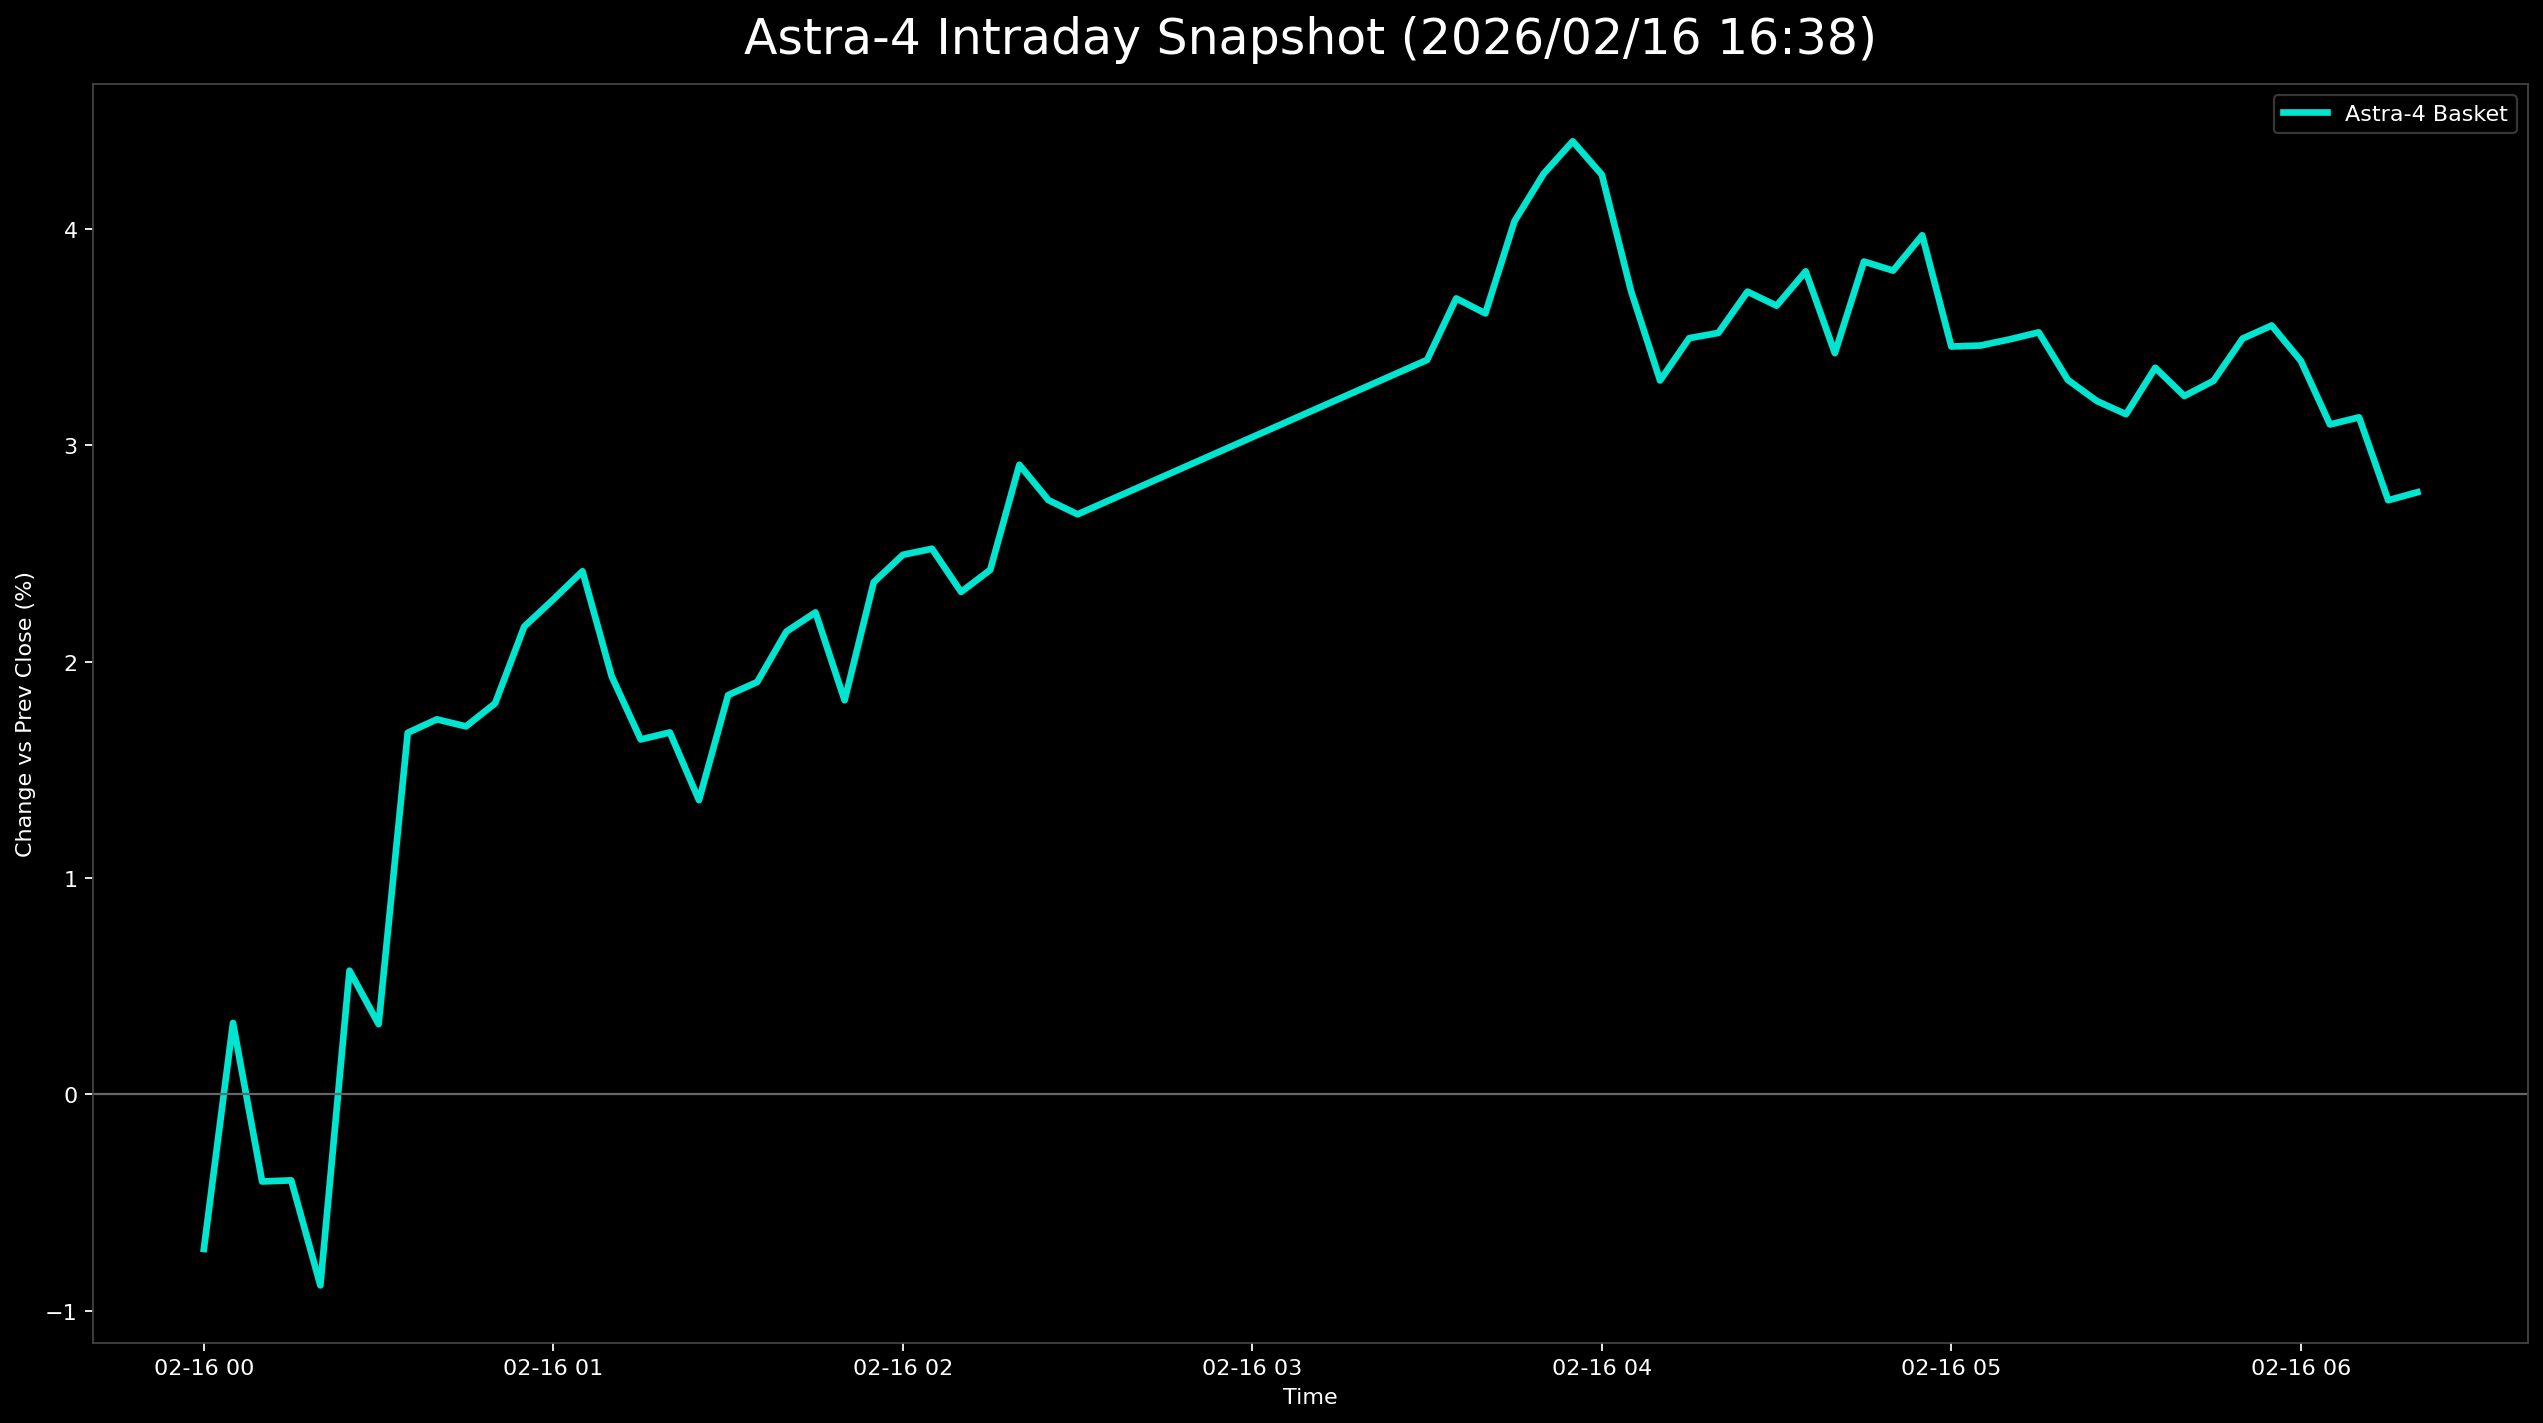

The file beside this chart, header and first rows:
日時, 9348.T, 402A.T, 186A.T, Astra4_mean
2026-02-16 00:00:00+00:00, -0.0146, 0.001961, -0.008772, -0.007137
2026-02-16 00:05:00+00:00, -0.001825, 0.007843, 0.003899, 0.003306
2026-02-16 00:10:00+00:00, -0.009124, -0.001961, -0.0009747, -0.00402
2026-02-16 00:15:00+00:00, -0.01095, 0.003922, -0.004873, -0.003967
2026-02-16 00:20:00+00:00, -0.01277, -0.005882, -0.007797, -0.008818
2026-02-16 00:25:00+00:00, -0.007299, 0.01569, 0.008772, 0.00572
2026-02-16 00:30:00+00:00, -0.01277, 0.01765, 0.004873, 0.003249
2026-02-16 00:35:00+00:00, -0.00365, 0.02941, 0.02437, 0.01671
2026-02-16 00:40:00+00:00, -0.001825, 0.03529, 0.01852, 0.01733
2026-02-16 00:45:00+00:00, -0.001825, 0.03529, 0.01754, 0.017
2026-02-16 00:50:00+00:00, -0.005474, 0.03922, 0.02047, 0.01807
2026-02-16 00:55:00+00:00, -0.00365, 0.0451, 0.02339, 0.02161
2026-02-16 01:00:00+00:00, -0.001825, 0.0451, 0.02534, 0.02287
2026-02-16 01:05:00+00:00, -0.001825, 0.0451, 0.02924, 0.02417
2026-02-16 01:10:00+00:00, -0.00365, 0.03725, 0.02437, 0.01932
2026-02-16 01:15:00+00:00, -0.00365, 0.03725, 0.01559, 0.0164
2026-02-16 01:20:00+00:00, -0.00365, 0.03725, 0.01657, 0.01672
2026-02-16 01:25:00+00:00, -0.009124, 0.03529, 0.01462, 0.0136
2026-02-16 01:30:00+00:00, -0.007299, 0.0451, 0.01754, 0.01845
2026-02-16 01:35:00+00:00, -0.005474, 0.0451, 0.01754, 0.01906
2026-02-16 01:40:00+00:00, -0.007299, 0.05098, 0.02047, 0.02138
2026-02-16 01:45:00+00:00, -0.00365, 0.04902, 0.02144, 0.02227
2026-02-16 01:50:00+00:00, -0.01095, 0.04706, 0.01852, 0.01821
2026-02-16 01:55:00+00:00, -0.007299, 0.0549, 0.02339, 0.02366
2026-02-16 02:00:00+00:00, -0.005474, 0.05882, 0.02144, 0.02493
2026-02-16 02:05:00+00:00, -0.00365, 0.05686, 0.02242, 0.02521
2026-02-16 02:10:00+00:00, -0.001825, 0.0549, 0.01657, 0.02322
2026-02-16 02:15:00+00:00, -0.00365, 0.05686, 0.01949, 0.02424
2026-02-16 02:20:00+00:00, -0.001825, 0.06863, 0.02047, 0.02909
2026-02-16 02:25:00+00:00, -0.001825, 0.06275, 0.02144, 0.02745
2026-02-16 02:30:00+00:00, -0.001825, 0.06078, 0.02144, 0.0268
2026-02-16 03:30:00+00:00, 0.0, 0.07451, 0.02729, 0.03393
2026-02-16 03:35:00+00:00, 0.00365, 0.07451, 0.03216, 0.03677
2026-02-16 03:40:00+00:00, 0.005474, 0.07451, 0.02827, 0.03608
2026-02-16 03:45:00+00:00, 0.01825, 0.07255, 0.03021, 0.04034
2026-02-16 03:50:00+00:00, 0.0219, 0.07451, 0.03119, 0.04253
2026-02-16 03:55:00+00:00, 0.02737, 0.07451, 0.03021, 0.04403
2026-02-16 04:00:00+00:00, 0.02372, 0.07451, 0.02924, 0.04249
2026-02-16 04:05:00+00:00, 0.01642, 0.07255, 0.02242, 0.03713
2026-02-16 04:10:00+00:00, 0.01277, 0.07059, 0.01559, 0.03299
2026-02-16 04:15:00+00:00, 0.01277, 0.07255, 0.01949, 0.03494
2026-02-16 04:20:00+00:00, 0.01642, 0.07255, 0.01657, 0.03518
2026-02-16 04:25:00+00:00, 0.01825, 0.07255, 0.02047, 0.03709
2026-02-16 04:30:00+00:00, 0.01825, 0.07255, 0.01852, 0.03644
2026-02-16 04:35:00+00:00, 0.02007, 0.07451, 0.01949, 0.03803
2026-02-16 04:40:00+00:00, 0.0146, 0.07255, 0.01559, 0.03425
2026-02-16 04:45:00+00:00, 0.0146, 0.07647, 0.02437, 0.03848
2026-02-16 04:50:00+00:00, 0.01825, 0.07059, 0.02534, 0.03806
2026-02-16 04:55:00+00:00, 0.01825, 0.07451, 0.02632, 0.03969
2026-02-16 05:00:00+00:00, 0.0146, 0.06275, 0.02632, 0.03455
2026-02-16 05:05:00+00:00, 0.01277, 0.06471, 0.02632, 0.0346
2026-02-16 05:10:00+00:00, 0.0146, 0.06471, 0.02534, 0.03488
2026-02-16 05:15:00+00:00, 0.0146, 0.06471, 0.02632, 0.03521
2026-02-16 05:20:00+00:00, 0.01095, 0.06275, 0.02534, 0.03301
2026-02-16 05:25:00+00:00, 0.01095, 0.06078, 0.02437, 0.03203
2026-02-16 05:30:00+00:00, 0.009124, 0.06078, 0.02437, 0.03142
2026-02-16 05:35:00+00:00, 0.0146, 0.05882, 0.02729, 0.03357
2026-02-16 05:40:00+00:00, 0.0146, 0.05686, 0.02534, 0.03227
2026-02-16 05:45:00+00:00, 0.01277, 0.06078, 0.02534, 0.03297
2026-02-16 05:50:00+00:00, 0.01277, 0.06275, 0.02924, 0.03492
... 6 more rows
